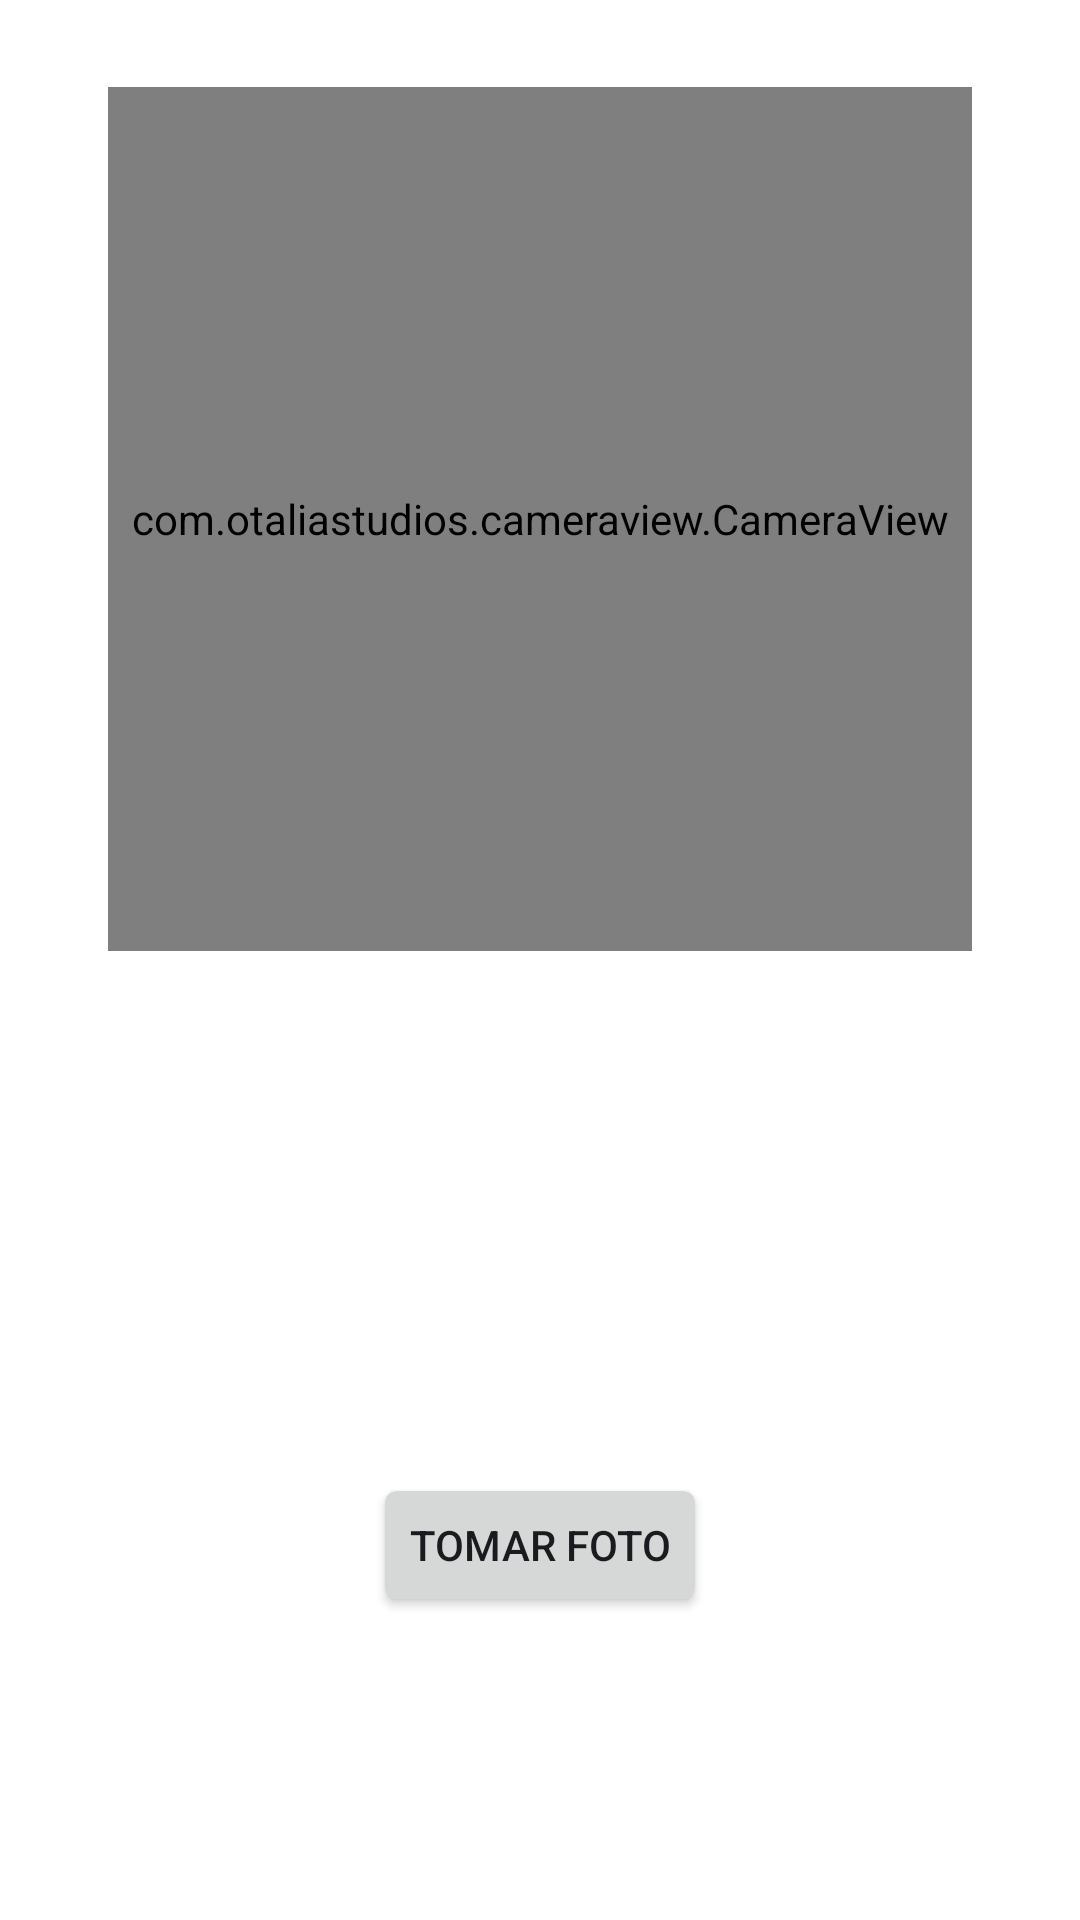

Reconstruct the res/layout file that produces this screen, plus the resources it refers to.
<!-- AndroidManifest.xml: application theme dsc -->
<!-- res/layout/camerapreview.xml -->
<?xml version="1.0" encoding="utf-8"?>
<RelativeLayout xmlns:android="http://schemas.android.com/apk/res/android"
    android:layout_width="match_parent"
    android:layout_height="match_parent"
    android:background="@color/dsc_accent">

    <com.otaliastudios.cameraview.CameraView
        android:id="@+id/cameraprev"
        android:layout_width="288dp"
        android:layout_height="288dp"
        android:layout_alignParentTop="true"
        android:layout_centerHorizontal="true"
        android:layout_marginTop="29dp" />

    <Button
        android:id="@+id/shot"
        android:layout_width="wrap_content"
        android:layout_height="wrap_content"
        android:layout_alignParentBottom="true"
        android:layout_centerHorizontal="true"
        android:layout_marginBottom="101dp"
        android:text="@string/take_picture" />
</RelativeLayout>
<!-- resources referenced by this layout -->
<resources>
  <color name="dsc_accent">#ffffff</color>
  <string name="take_picture">Tomar foto</string>
  <style name="dsc" parent="android:ThemeOverlay.Material.ActionBar">
          <item name="android:colorBackground">@color/dsc</item>
          <item name="colorPrimaryDark">@color/primary_dark_device_default_light</item>
      </style>
  <color name="dsc">#ffcd00</color>
  <color name="primary_dark_device_default_light">#ececec</color>
</resources>
